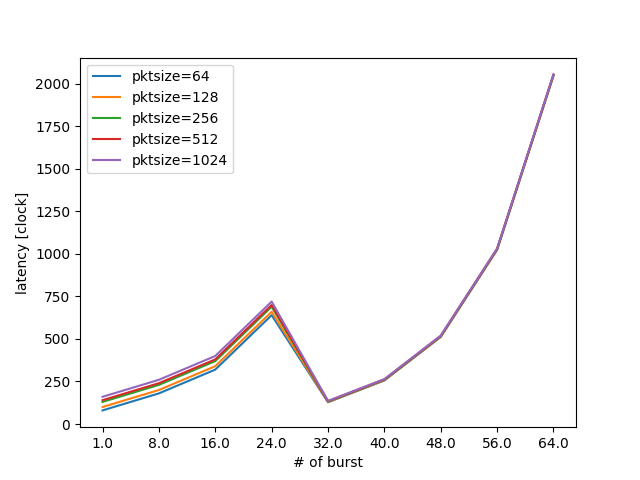

Source data for this figure (header and first rows):
# n_burst, 64, 128, 256, 512, 1024
1, 80, 100, 130, 140, 160
8, 180, 200, 230, 240, 260
16, 320, 340, 370, 380, 400
24, 640, 660, 690, 700, 720
32, 128, 130, 132, 134, 136
40, 256, 258, 260, 262, 264
48, 512, 514, 516, 518, 520
56, 1024, 1026, 1028, 1030, 1032
64, 2048, 2050, 2052, 2054, 2056
